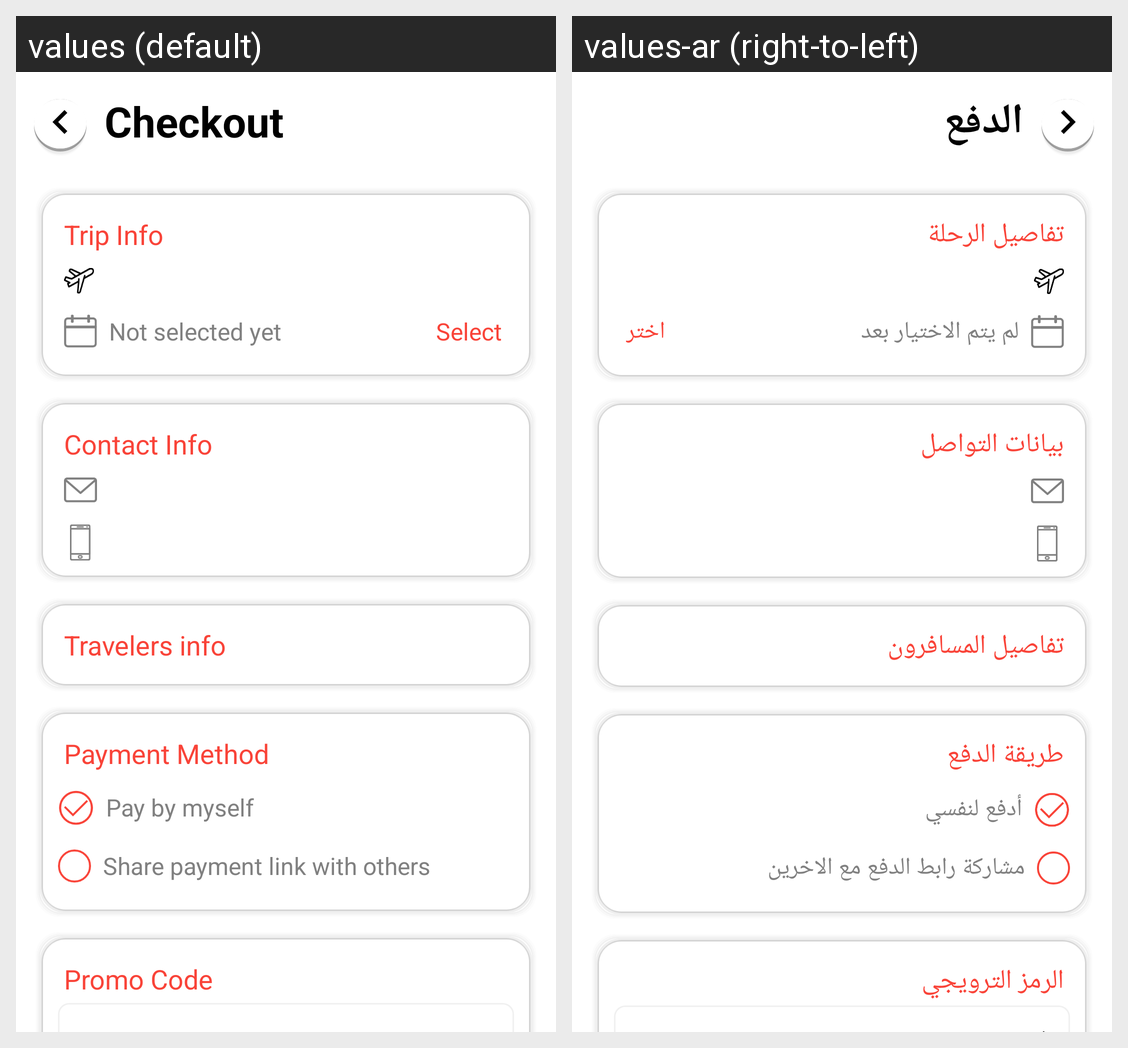

Here is an Android app screen in its default locale and in the app's own translations. Write out the translated-string differences for the strings that appear on this screen.
Android screen res/layout/fragment_check_out.xml rendered under 2 locales, left to right: values (default), values-ar (right-to-left). Device: Nexus 5 (rendered at 1080×1920; each locale shown at half size, 540×960, under a caption strip naming it); theme AppTheme.
Strings drawn on this screen, with the default value and each locale's value (text and hints the layout hard-codes, and strings that could not be matched under every locale, appear in the picture but are not listed):

checkout
  values: Checkout
  values-ar: الدفع

trip_info
  values: Trip Info
  values-ar: تفاصيل الرحلة

not_selected_yet
  values: Not selected yet
  values-ar: لم يتم الاختيار بعد

select
  values: Select
  values-ar: اختر

contact_info
  values: Contact Info
  values-ar: بيانات التواصل

travelers_info
  values: Travelers info
  values-ar: تفاصيل المسافرون

payment_method
  values: Payment Method
  values-ar: طريقة الدفع

pay_by_myself
  values: Pay by myself
  values-ar: أدفع لنفسي

share_payment_link_with_others
  values: Share payment link with others
  values-ar: مشاركة رابط الدفع مع الاخرين

promo_code
  values: Promo Code
  values-ar: الرمز الترويجي
